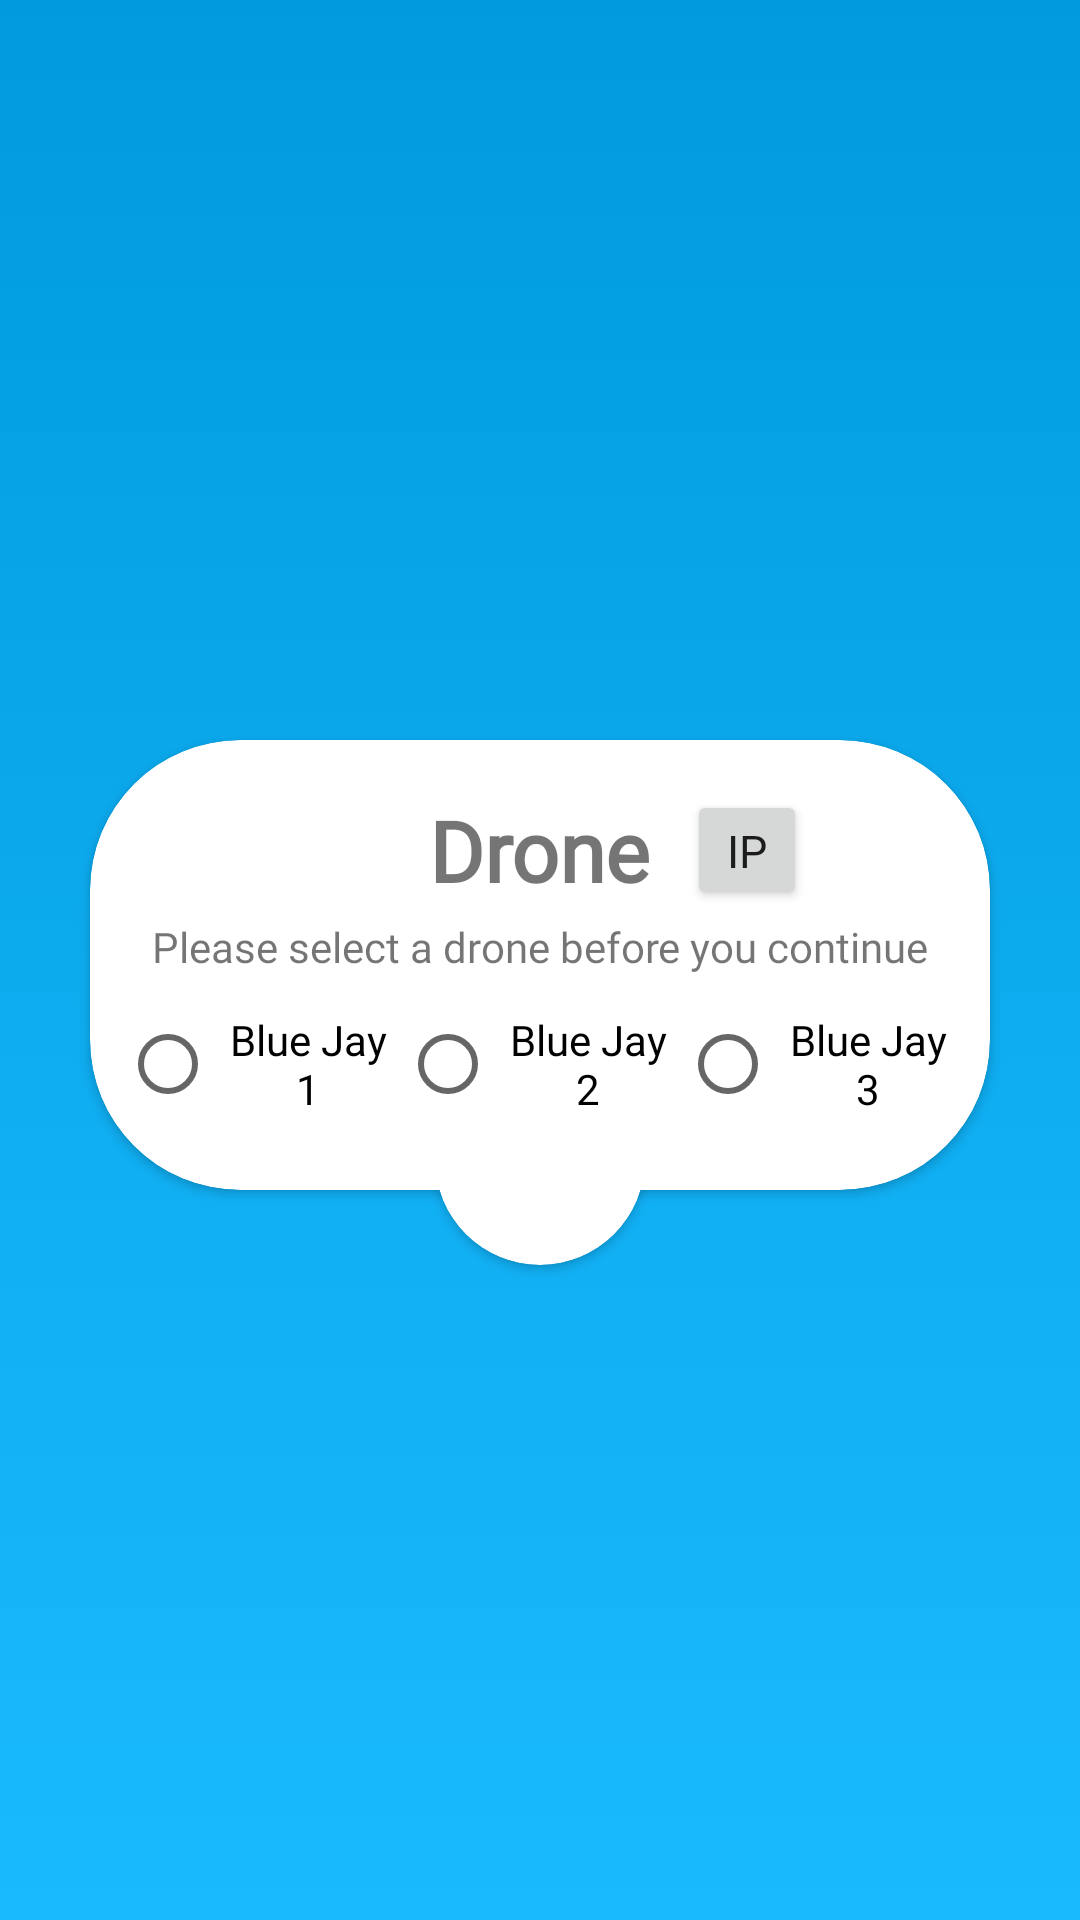

Produce the Android XML layout that renders to this screen, including the resource entries it uses.
<!-- AndroidManifest.xml: application theme AppTheme -->
<!-- res/layout/activity_log_in.xml -->
<?xml version="1.0" encoding="utf-8"?>
<android.support.constraint.ConstraintLayout xmlns:android="http://schemas.android.com/apk/res/android"
    xmlns:app="http://schemas.android.com/apk/res-auto"
    xmlns:tools="http://schemas.android.com/tools"
    android:layout_width="match_parent"
    android:layout_height="match_parent"
    android:background="@mipmap/welcome_background"
    tools:context=".LogIn">

    <android.support.v7.widget.CardView
        android:layout_width="70dp"
        android:layout_height="70dp"
        android:layout_marginStart="8dp"
        android:layout_marginTop="105dp"
        android:layout_marginEnd="8dp"
        app:cardCornerRadius="35dp"
        app:layout_constraintEnd_toEndOf="parent"
        app:layout_constraintStart_toStartOf="parent"
        app:layout_constraintTop_toTopOf="@+id/cardView">

        <View
            android:id="@+id/divider"
            android:layout_width="match_parent"
            android:layout_height="1dp" />

    </android.support.v7.widget.CardView>

    <android.support.v7.widget.CardView
        android:id="@+id/cardView"
        android:layout_width="0dp"
        android:layout_height="150dp"
        android:layout_marginStart="30dp"
        android:layout_marginTop="30dp"
        android:layout_marginEnd="30dp"
        android:layout_marginBottom="27dp"
        app:cardCornerRadius="50dp"
        app:contentPadding="10dp"
        app:layout_constraintBottom_toBottomOf="parent"
        app:layout_constraintEnd_toEndOf="parent"
        app:layout_constraintHorizontal_bias="1.0"
        app:layout_constraintStart_toStartOf="parent"
        app:layout_constraintTop_toTopOf="parent">

        <android.support.constraint.ConstraintLayout
            android:layout_width="match_parent"
            android:layout_height="match_parent">

            <TextView
                android:id="@+id/textView5"
                android:layout_width="wrap_content"
                android:layout_height="wrap_content"
                android:layout_marginStart="8dp"
                android:layout_marginTop="8dp"
                android:layout_marginEnd="8dp"
                android:fontFamily="@font/roboto"
                android:text="Drone"
                android:textSize="28sp"
                android:textStyle="bold"
                app:layout_constraintEnd_toEndOf="parent"
                app:layout_constraintStart_toStartOf="parent"
                app:layout_constraintTop_toTopOf="parent" />

            <ProgressBar
                android:id="@+id/progressBar"
                style="@style/Widget.AppCompat.ProgressBar"
                android:layout_width="match_parent"
                android:layout_height="match_parent"
                android:layout_margin="25dp"
                android:outlineAmbientShadowColor="@color/bluejayblue"
                android:outlineSpotShadowColor="@color/bluejayblue"
                android:visibility="invisible"
                app:layout_constraintBottom_toBottomOf="parent"
                app:layout_constraintEnd_toEndOf="parent"
                app:layout_constraintStart_toStartOf="parent"
                app:layout_constraintTop_toTopOf="@+id/textView5" />

            <TextView
                android:id="@+id/textView6"
                android:layout_width="wrap_content"
                android:layout_height="wrap_content"
                android:layout_marginStart="8dp"
                android:layout_marginTop="4dp"
                android:layout_marginEnd="8dp"
                android:fontFamily="@font/roboto_light"
                android:text="Please select a drone before you continue"
                app:layout_constraintEnd_toEndOf="parent"
                app:layout_constraintStart_toStartOf="parent"
                app:layout_constraintTop_toBottomOf="@+id/textView5" />

            <RadioGroup
                android:id="@+id/radioGroup"
                android:layout_width="wrap_content"
                android:layout_height="wrap_content"
                android:layout_marginStart="8dp"
                android:layout_marginTop="12dp"
                android:layout_marginEnd="8dp"
                android:orientation="horizontal"
                app:layout_constraintEnd_toEndOf="parent"
                app:layout_constraintStart_toStartOf="parent"
                app:layout_constraintTop_toBottomOf="@+id/textView6">

                <RadioButton
                    android:id="@+id/blueJay1Select"
                    android:layout_width="wrap_content"
                    android:layout_height="wrap_content"
                    android:layout_weight="1"
                    android:fontFamily="@font/roboto"
                    android:text="Blue Jay 1"
                    android:textAlignment="center" />

                <RadioButton
                    android:id="@+id/blueJay2Select"
                    android:layout_width="wrap_content"
                    android:layout_height="wrap_content"
                    android:layout_weight="1"
                    android:fontFamily="@font/roboto"
                    android:text="Blue Jay 2"
                    android:textAlignment="center" />

                <RadioButton
                    android:id="@+id/blueJay3Select"
                    android:layout_width="wrap_content"
                    android:layout_height="wrap_content"
                    android:layout_weight="1"
                    android:fontFamily="@font/roboto"
                    android:text="Blue Jay 3"
                    android:textAlignment="center" />

            </RadioGroup>

            <Button
                android:id="@+id/customIP"
                android:layout_width="40dp"
                android:layout_height="40dp"
                android:layout_marginStart="12dp"
                android:fontFamily="@font/roboto_light"
                android:text="IP"
                android:textAlignment="center"
                android:textSize="15sp"
                app:layout_constraintBottom_toBottomOf="@+id/textView5"
                app:layout_constraintStart_toEndOf="@+id/textView5"
                app:layout_constraintTop_toTopOf="@+id/textView5" />

        </android.support.constraint.ConstraintLayout>
    </android.support.v7.widget.CardView>

</android.support.constraint.ConstraintLayout>
<!-- resources referenced by this layout -->
<resources>
  <color name="bluejayblue">#009bde</color>
  <!-- mipmap welcome_background (mipmap-xxhdpi) -->
  <?xml version="1.0" encoding="utf-8"?>
  <selector xmlns:android="http://schemas.android.com/apk/res/android">
  <item>
      <shape>
          <gradient
              android:angle="90"
              android:startColor="@color/bluejaybluelight"
              android:endColor="@color/bluejayblue"
              android:type="linear" />
      </shape>
  </item>
  </selector>
  <style name="AppTheme" parent="Theme.AppCompat.Light.NoActionBar">
          
          <item name="colorPrimary">@color/colorPrimary</item>
          <item name="colorPrimaryDark">@color/colorPrimaryDark</item>
          <item name="colorAccent">@color/colorAccent</item>
      </style>
  <color name="bluejaybluelight">#1ABAFF</color>
  <color name="colorPrimary">#009BDE</color>
  <color name="colorPrimaryDark">#009BDE</color>
  <color name="colorAccent">#009BDE</color>
</resources>
